3-way image classification set "data" from GitHub (arata-toya/pai-final-patrol); label vocabulary: crack, normal, stain.

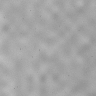
Label: normal

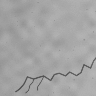
Label: crack

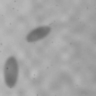
Label: stain

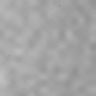
Label: normal

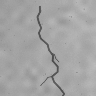
Label: crack

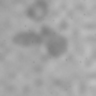
Label: stain
